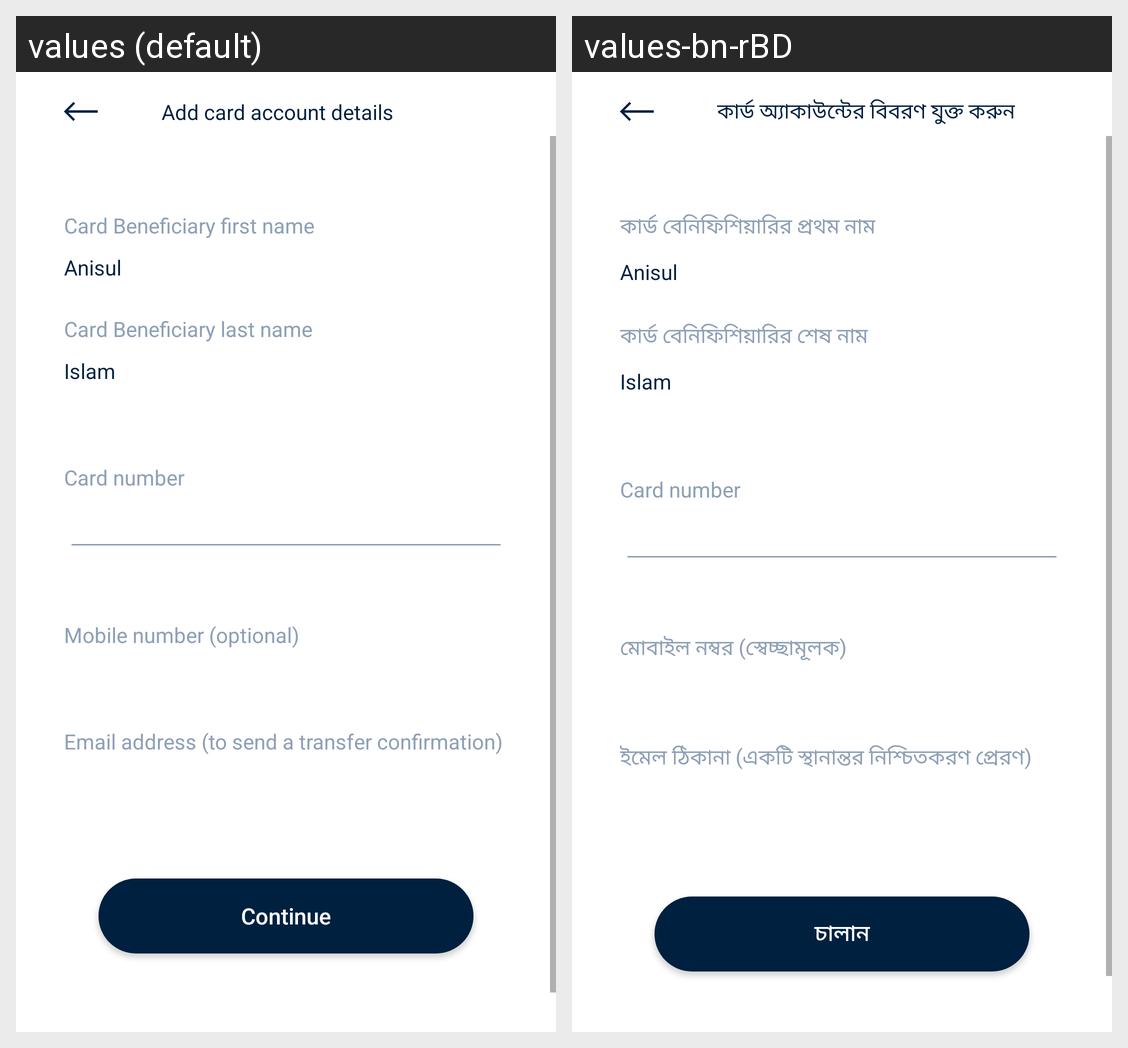

Locale-by-locale string values for the Android screen shown in this grid:
Android screen res/layout/addcardaccount_layout.xml rendered under 2 locales, left to right: values (default), values-bn-rBD. Device: Nexus 5 (rendered at 1080×1920; each locale shown at half size, 540×960, under a caption strip naming it); theme FullScreen.
Strings drawn on this screen, with the default value and each locale's value (text and hints the layout hard-codes, and strings that could not be matched under every locale, appear in the picture but are not listed):

add_card_account_details
  values: Add card account details
  values-bn-rBD: কার্ড অ্যাকাউন্টের বিবরণ যুক্ত করুন

card_beneficiary_first_name
  values: Card Beneficiary first name
  values-bn-rBD: কার্ড বেনিফিশিয়ারির প্রথম নাম

card_beneficiary_last_name
  values: Card Beneficiary last name
  values-bn-rBD: কার্ড বেনিফিশিয়ারির শেষ নাম

mobile_number_optional
  values: Mobile number (optional)
  values-bn-rBD: মোবাইল নম্বর (স্বেচ্ছামূলক)

email_address_to_send_a_transfer_confirmation
  values: Email address (to send a transfer confirmation)
  values-bn-rBD: ইমেল ঠিকানা (একটি স্থানান্তর নিশ্চিতকরণ প্রেরণ)

continue_txt
  values: Continue
  values-bn-rBD: চালান
